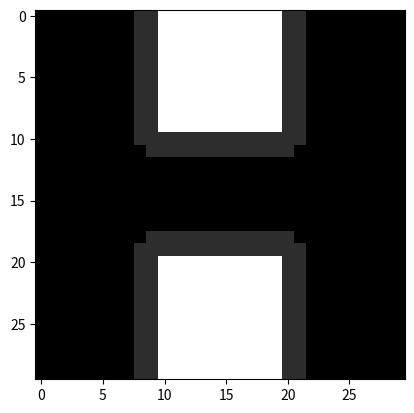

The script that saved this image:
import numpy as np
import matplotlib.pyplot as plt
from scipy.ndimage.filters import gaussian_filter


class RoboRoom:


    def __init__(self, room_size=3, resolution=10, roomtype='square', hall_width=1):

        self.room_size = room_size      # in meters
        self.goal_size = 0.1
        self.resolution = resolution   # cells per meter

        self.map = np.zeros((self.room_size * self.resolution, self.room_size * self.resolution))
        self.goals = []
        self.objects = []
        self.curr_goal_index = None

        if roomtype == 'H':
            self.map = self.H_map(hall_width)
        
        # Take into account size of robot
        buffer = np.where(gaussian_filter(self.map, sigma = 0.1 * self.resolution) > 0.01)
        for x, y in zip(*buffer):
            if self.map[x,y] != 1:
                self.map[x,y] = 0.15
        
        # Places goals on a map
        self.goal_map = np.zeros_like(self.map)


    def H_map(self, width):
        l = int(self.room_size * self.resolution)
        w = int(width * self.resolution)

        map = np.ones((l,l))
        map[(l-w)//2 : (l+w)//2, :] = 0
        map[:,:w] = 0
        map[:,-w:] = 0

        return map
    

    def add_goal(self, x, y):

        x = int(x * self.resolution)
        y = int(y * self.resolution)
        self.goals.append((x,y))

        c = int(self.goal_size * self.resolution)
        self.goal_map[x-c//2:x+c//2, y-c//2:y+c//2] = 0.5

        if self.curr_goal_index == None:
            self.curr_goal_index = 0
        

    def add_object(self, coords = (0, 0), size = 0.05, color = None, movable = None):
        
        obj = dict()
        obj['size'] = size * self.resolution        # Radius
        obj['coords'] = (coords[0] * self.resolution, coords[1] * self.resolution)    # (x,y)
        obj['color'] = color
        obj['movable'] = movable

        self.objects.append(obj)


    def coords2voxel(self, x, y):
        x = int(x * self.resolution) + self.map.shape[0] // 2
        y = int(y * self.resolution) + self.map.shape[1] // 2
        return (x, y)

    def voxel2coords(self, x, y):
        x = float(x - self.map.shape[0] // 2) / float(self.resolution)
        y = float(y - self.map.shape[1] // 2) / float(self.resolution)
        return (x, y)


    def world(self, display=False):

        res = self.map + self.goal_map

        for obj in self.objects:
            for x in range(res.shape[0]):
                for y in range(res.shape[1]):
                    obj_x = obj['coords'][0]
                    obj_y = obj['coords'][1]
                    if (x-obj_x)**2 + (y-obj_y)**2 <= (obj['size'])**2:
                        res[x,y] = 0.7
        
        if display:
            plt.imshow(res, cmap="Greys_r")
            plt.show()

        return res



if __name__ == "__main__":

    room = RoboRoom(roomtype='H', hall_width=1)
    room.add_goal(.5, .5)

    plt.imshow(room.map + room.goal_map, cmap='Greys_r')
    plt.show()